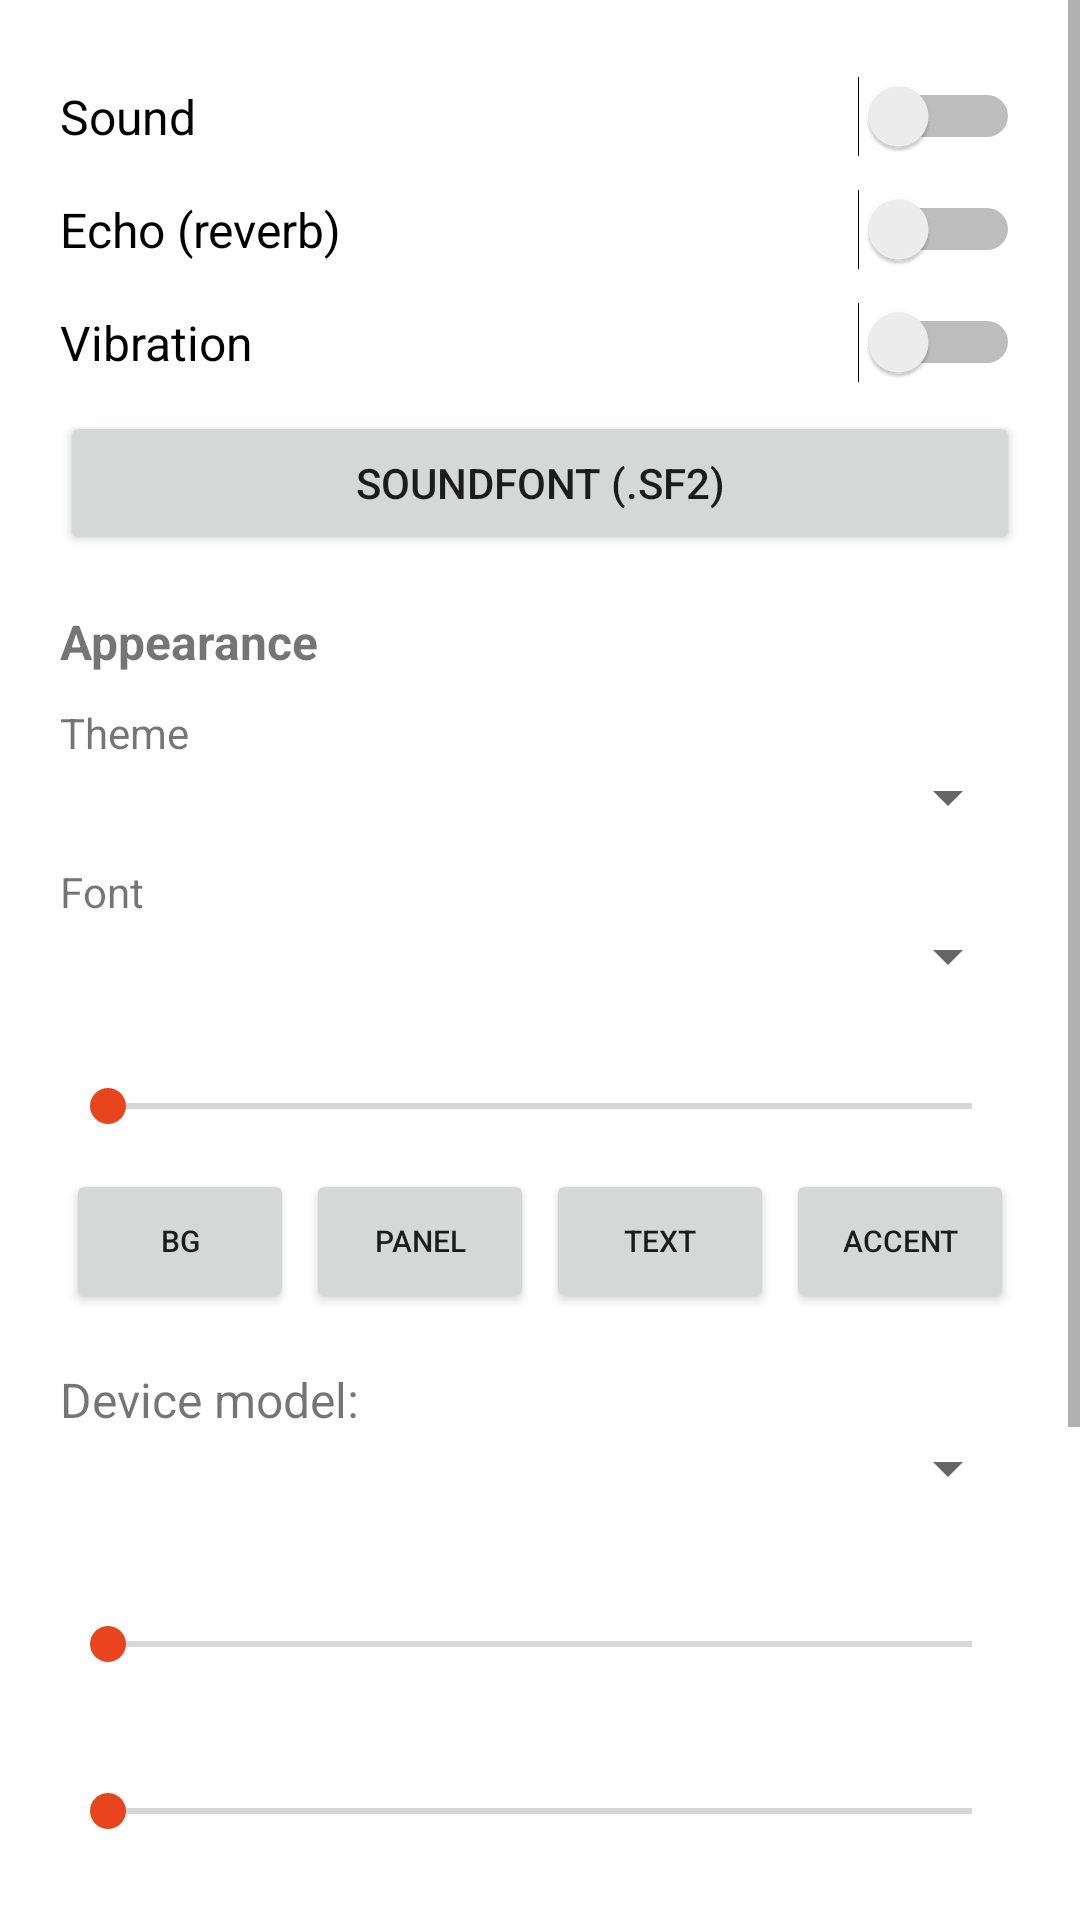

Reconstruct the res/layout file that produces this screen, plus the resources it refers to.
<!-- AndroidManifest.xml: application theme AppTheme -->
<!-- res/layout/activity_settings.xml -->
<?xml version="1.0" encoding="utf-8"?>
<ScrollView xmlns:android="http://schemas.android.com/apk/res/android"
    android:layout_width="match_parent"
    android:layout_height="match_parent">

    <LinearLayout
        android:layout_width="match_parent"
        android:layout_height="wrap_content"
        android:orientation="vertical"
        android:padding="20dp">

        <Switch
            android:id="@+id/sound"
            android:layout_width="match_parent"
            android:layout_height="wrap_content"
            android:text="@string/settings_sound"
            android:textSize="16sp"
            android:paddingTop="8dp"
            android:paddingBottom="8dp" />

        <Switch
            android:id="@+id/reverb"
            android:layout_width="match_parent"
            android:layout_height="wrap_content"
            android:text="Echo (reverb)"
            android:textSize="16sp"
            android:paddingTop="8dp"
            android:paddingBottom="8dp" />

        <Switch
            android:id="@+id/vibrate"
            android:layout_width="match_parent"
            android:layout_height="wrap_content"
            android:text="Vibration"
            android:textSize="16sp"
            android:paddingTop="8dp"
            android:paddingBottom="8dp" />

        <Button
            android:id="@+id/soundfont"
            android:layout_width="match_parent"
            android:layout_height="wrap_content"
            android:layout_marginTop="4dp"
            android:text="Soundfont (.sf2)" />

        <TextView
            android:id="@+id/apTitle"
            android:layout_width="match_parent"
            android:layout_height="wrap_content"
            android:text="Appearance"
            android:textStyle="bold"
            android:textSize="16sp"
            android:paddingTop="18dp" />

        <TextView
            android:id="@+id/themeLabel"
            android:layout_width="match_parent"
            android:layout_height="wrap_content"
            android:text="Theme"
            android:textSize="14sp"
            android:paddingTop="10dp" />

        <Spinner
            android:id="@+id/themeSpin"
            android:layout_width="match_parent"
            android:layout_height="wrap_content" />

        <TextView
            android:id="@+id/fontLabel2"
            android:layout_width="match_parent"
            android:layout_height="wrap_content"
            android:text="Font"
            android:textSize="14sp"
            android:paddingTop="10dp" />

        <Spinner
            android:id="@+id/fontSpin"
            android:layout_width="match_parent"
            android:layout_height="wrap_content" />

        <TextView
            android:id="@+id/sizeLabel"
            android:layout_width="match_parent"
            android:layout_height="wrap_content"
            android:textSize="14sp"
            android:paddingTop="10dp" />

        <SeekBar
            android:id="@+id/fontSizeBar"
            android:layout_width="match_parent"
            android:layout_height="wrap_content" />

        <LinearLayout
            android:layout_width="match_parent"
            android:layout_height="wrap_content"
            android:orientation="horizontal"
            android:paddingTop="10dp">

            <Button
                android:id="@+id/swBg"
                android:layout_width="0dp"
                android:layout_height="wrap_content"
                android:layout_weight="1"
                android:layout_margin="2dp"
                android:textSize="10sp"
                android:text="BG" />

            <Button
                android:id="@+id/swPanel"
                android:layout_width="0dp"
                android:layout_height="wrap_content"
                android:layout_weight="1"
                android:layout_margin="2dp"
                android:textSize="10sp"
                android:text="Panel" />

            <Button
                android:id="@+id/swText"
                android:layout_width="0dp"
                android:layout_height="wrap_content"
                android:layout_weight="1"
                android:layout_margin="2dp"
                android:textSize="10sp"
                android:text="Text" />

            <Button
                android:id="@+id/swAccent"
                android:layout_width="0dp"
                android:layout_height="wrap_content"
                android:layout_weight="1"
                android:layout_margin="2dp"
                android:textSize="10sp"
                android:text="Accent" />
        </LinearLayout>

        <TextView
            android:id="@+id/deviceLabel"
            android:layout_width="match_parent"
            android:layout_height="wrap_content"
            android:text="@string/settings_device"
            android:textSize="16sp"
            android:paddingTop="16dp" />

        <Spinner
            android:id="@+id/device"
            android:layout_width="match_parent"
            android:layout_height="wrap_content" />

        <TextView
            android:id="@+id/gammaLabel"
            android:layout_width="match_parent"
            android:layout_height="wrap_content"
            android:textSize="16sp"
            android:paddingTop="16dp" />

        <SeekBar
            android:id="@+id/gamma"
            android:layout_width="match_parent"
            android:layout_height="wrap_content" />

        <TextView
            android:id="@+id/fpsLabel"
            android:layout_width="match_parent"
            android:layout_height="wrap_content"
            android:textSize="16sp"
            android:paddingTop="16dp" />

        <SeekBar
            android:id="@+id/fps"
            android:layout_width="match_parent"
            android:layout_height="wrap_content" />

        <TextView
            android:id="@+id/screenLabel"
            android:layout_width="match_parent"
            android:layout_height="wrap_content"
            android:textSize="16sp"
            android:paddingTop="16dp" />

        <SeekBar
            android:id="@+id/screenTop"
            android:layout_width="match_parent"
            android:layout_height="wrap_content" />

        <TextView
            android:id="@+id/fontLabel"
            android:layout_width="match_parent"
            android:layout_height="wrap_content"
            android:textSize="16sp"
            android:paddingTop="16dp" />

        <SeekBar
            android:id="@+id/fontScale"
            android:layout_width="match_parent"
            android:layout_height="wrap_content" />

        <TextView
            android:id="@+id/hdLabel"
            android:layout_width="match_parent"
            android:layout_height="wrap_content"
            android:textSize="16sp"
            android:paddingTop="16dp" />

        <SeekBar
            android:id="@+id/hdScale"
            android:layout_width="match_parent"
            android:layout_height="wrap_content" />

        <TextView
            android:id="@+id/texFilterLabel"
            android:layout_width="match_parent"
            android:layout_height="wrap_content"
            android:textSize="16sp"
            android:paddingTop="16dp" />

        <Spinner
            android:id="@+id/texFilter"
            android:layout_width="match_parent"
            android:layout_height="wrap_content" />

    </LinearLayout>
</ScrollView>
<!-- resources referenced by this layout -->
<resources>
  <string name="settings_device">Device model:</string>
  <string name="settings_sound">Sound</string>
  <style name="AppTheme" parent="Theme.MaterialComponents.Light.DarkActionBar">
          <item name="colorPrimary">@color/wolphun_orange</item>
          <item name="colorPrimaryDark">@color/wolphun_orange_dark</item>
          <item name="colorAccent">@color/wolphun_orange</item>
      </style>
  <color name="wolphun_orange">#E8451F</color>
  <color name="wolphun_orange_dark">#C0341A</color>
</resources>
